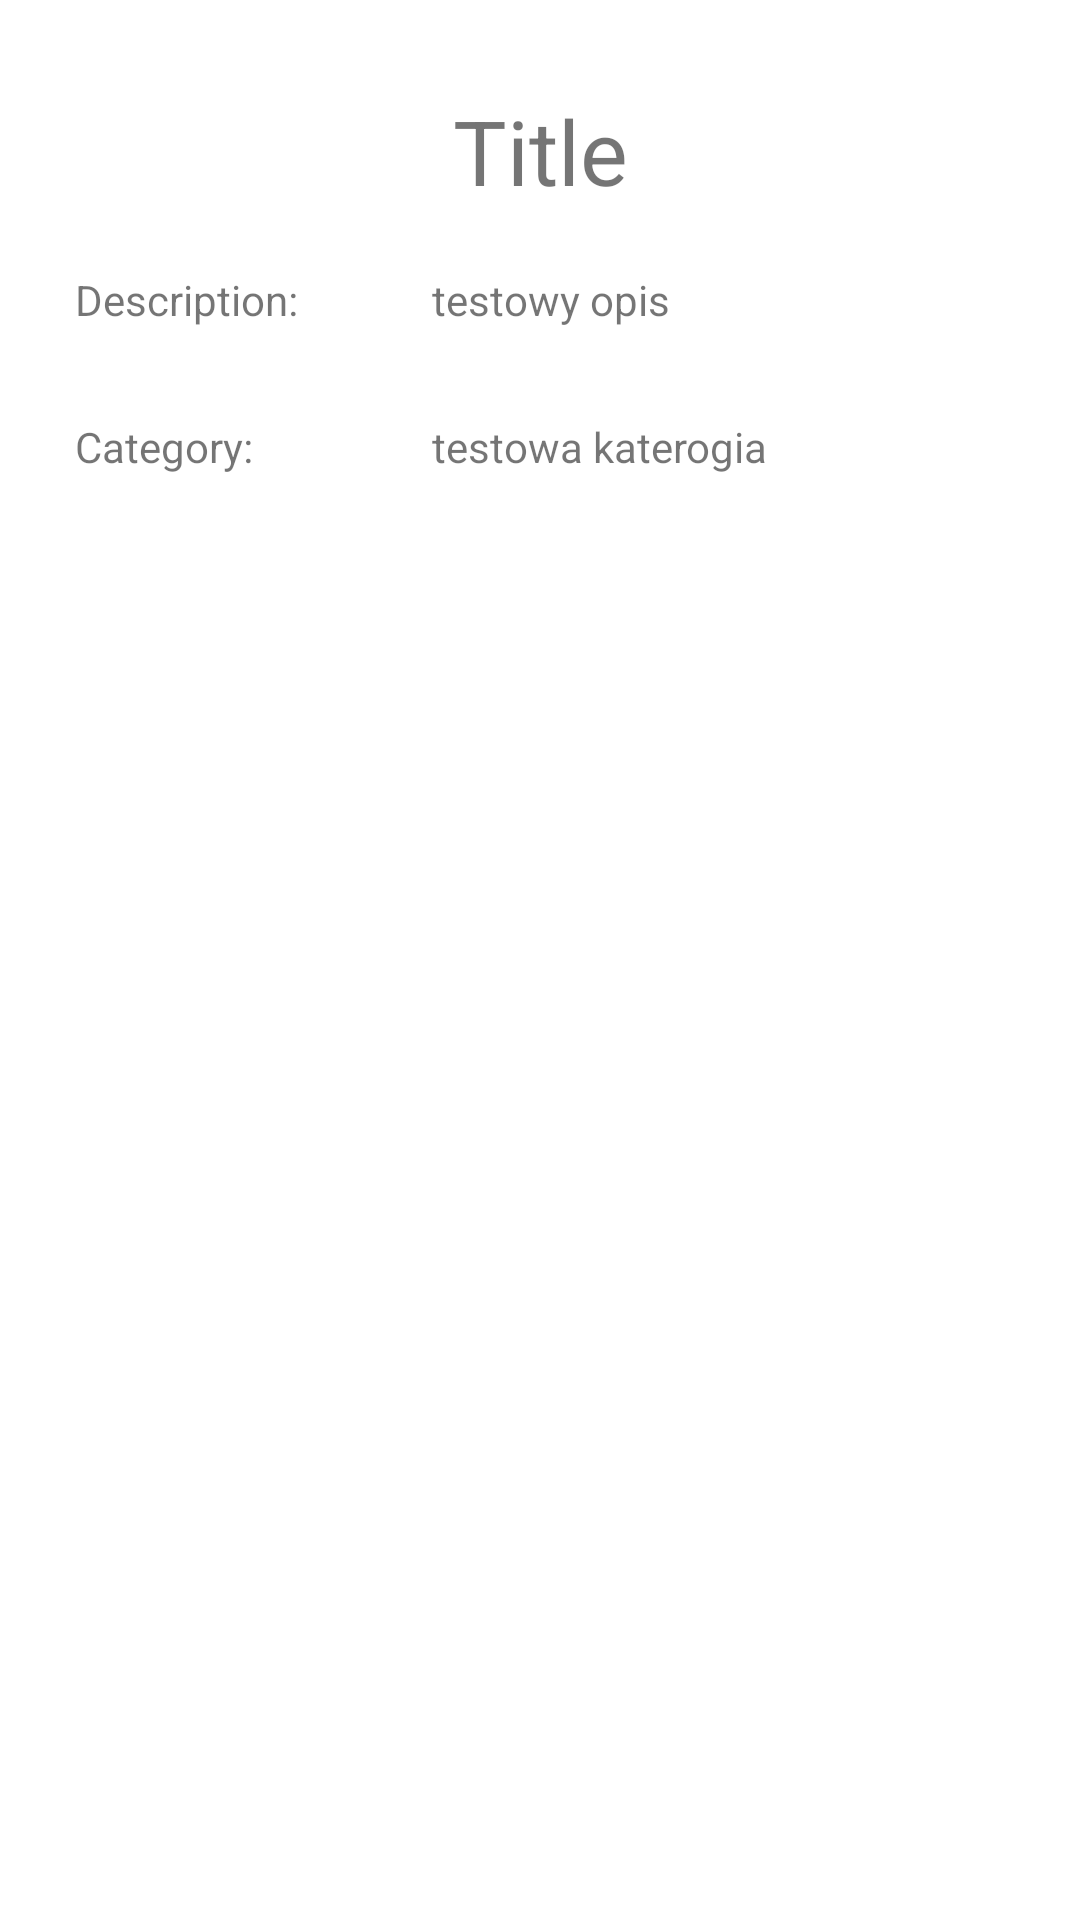

Reconstruct the res/layout file that produces this screen, plus the resources it refers to.
<!-- AndroidManifest.xml: application theme Theme.ToDoList -->
<!-- res/layout/fragment_task.xml -->
<?xml version="1.0" encoding="utf-8"?>
<androidx.constraintlayout.widget.ConstraintLayout xmlns:android="http://schemas.android.com/apk/res/android"
    android:layout_width="match_parent"
    android:layout_height="match_parent"
    xmlns:app="http://schemas.android.com/apk/res-auto">

    <androidx.constraintlayout.widget.Guideline
        android:layout_width="wrap_content"
        android:layout_height="wrap_content"
        android:id="@+id/guideline"
        android:orientation="vertical"
        app:layout_constraintGuide_percent="0.4"
        />

    <TextView
        android:layout_width="wrap_content"
        android:layout_height="wrap_content"
        android:text="Title"
        android:id="@+id/task_title"
        app:layout_constraintStart_toStartOf="parent"
        app:layout_constraintEnd_toEndOf="parent"
        app:layout_constraintTop_toTopOf="parent"
        android:layout_marginTop="30sp"
        android:textSize="30sp"
        />
    <TextView
        android:layout_width="wrap_content"
        android:layout_height="wrap_content"
        android:id="@+id/task_description_text"
        android:text="Description: "
        app:layout_constraintTop_toBottomOf="@+id/task_title"
        app:layout_constraintStart_toStartOf="parent"
        android:layout_marginStart="25sp"
        android:layout_marginTop="20sp"
        />
    <TextView
        android:layout_width="wrap_content"
        android:layout_height="wrap_content"
        android:id="@+id/task_description"
        android:text="testowy opis"
        app:layout_constraintStart_toStartOf="@id/guideline"
        app:layout_constraintTop_toTopOf="@+id/task_description_text"
        />
    <TextView
        android:layout_width="wrap_content"
        android:layout_height="wrap_content"
        android:text="Category: "
        android:id="@+id/task_category_text"
        app:layout_constraintTop_toBottomOf="@+id/task_description_text"
        app:layout_constraintStart_toStartOf="parent"
        android:layout_marginStart="25sp"
        android:layout_marginTop="30sp"
        />
    <TextView
        android:layout_width="wrap_content"
        android:layout_height="wrap_content"
        android:text="testowa katerogia"
        android:id="@+id/task_category"
        app:layout_constraintStart_toStartOf="@+id/guideline"
        app:layout_constraintTop_toTopOf="@+id/task_category_text"
        />


</androidx.constraintlayout.widget.ConstraintLayout>
<!-- resources referenced by this layout -->
<resources>
  <style name="Theme.ToDoList" parent="Theme.MaterialComponents.DayNight.DarkActionBar">
          
          <item name="colorPrimary">@color/purple_500</item>
          <item name="colorPrimaryVariant">@color/purple_700</item>
          <item name="colorOnPrimary">@color/white</item>
          
          <item name="colorSecondary">@color/teal_200</item>
          <item name="colorSecondaryVariant">@color/teal_700</item>
          <item name="colorOnSecondary">@color/black</item>
          
          <item name="android:statusBarColor">?attr/colorPrimaryVariant</item>
          
      </style>
  <!-- not gathered from this repository: default colours our renderer supplied (Android Studio template values) -->
  <color name="purple_500">#FF6200EE</color>
  <color name="purple_700">#FF3700B3</color>
  <color name="teal_200">#FF03DAC5</color>
  <color name="teal_700">#FF018786</color>
  <color name="black">#FF000000</color>
  <color name="white">#FFFFFFFF</color>
</resources>
